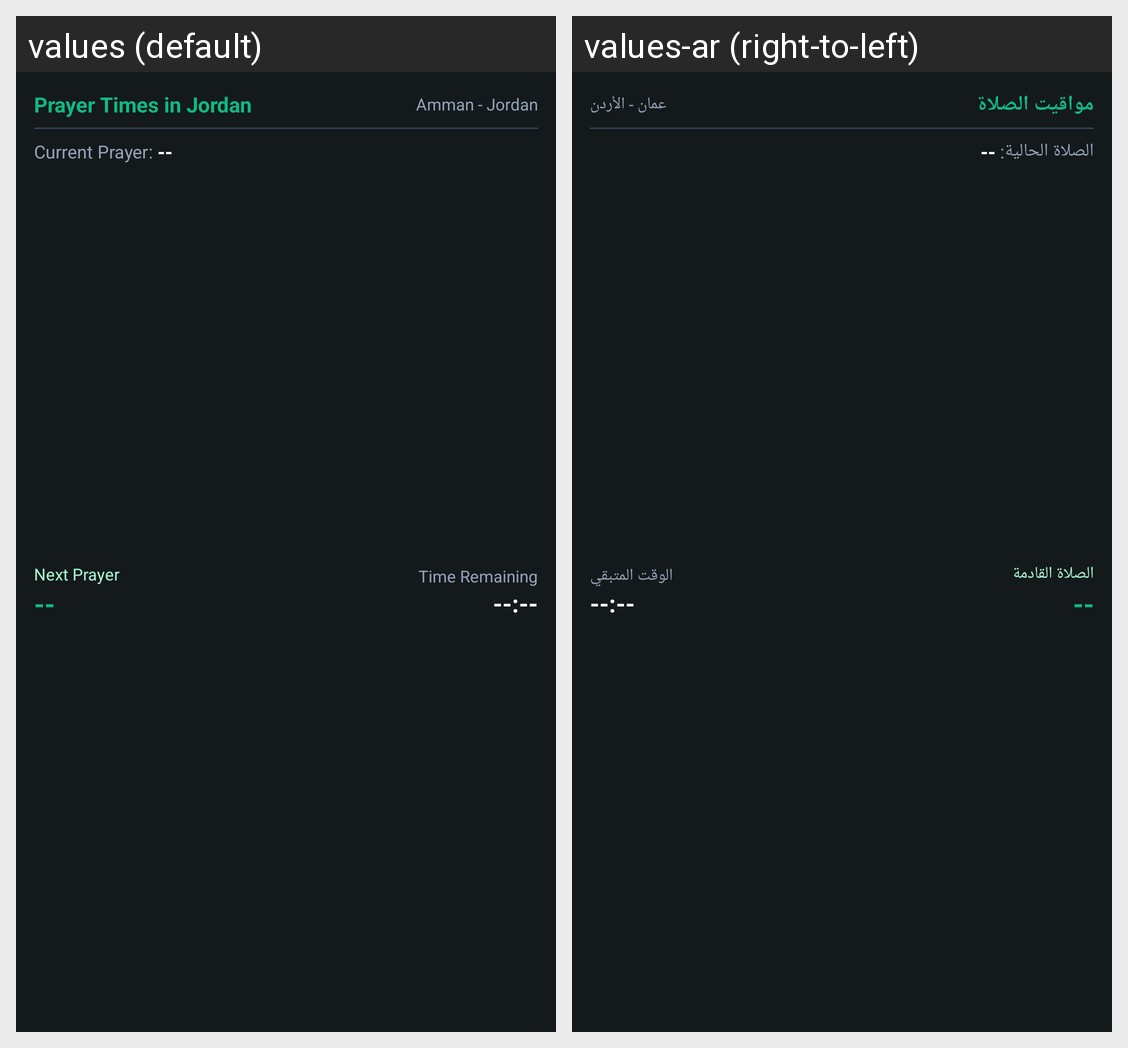

Locale-by-locale string values for the Android screen shown in this grid:
Android screen res/layout/prayer_app_widget.xml rendered under 2 locales, left to right: values (default), values-ar (right-to-left). Device: Nexus 5 (rendered at 1080×1920; each locale shown at half size, 540×960, under a caption strip naming it); theme Theme.PrayerTimes.
Strings drawn on this screen, with the default value and each locale's value (text and hints the layout hard-codes, and strings that could not be matched under every locale, appear in the picture but are not listed):

app_name
  values: Prayer Times in Jordan
  values-ar: مواقيت الصلاة

location_title
  values: Amman - Jordan
  values-ar: عمان - الأردن

current_prayer
  values: Current Prayer
  values-ar: الصلاة الحالية

next_prayer
  values: Next Prayer
  values-ar: الصلاة القادمة

time_remaining
  values: Time Remaining
  values-ar: الوقت المتبقي
